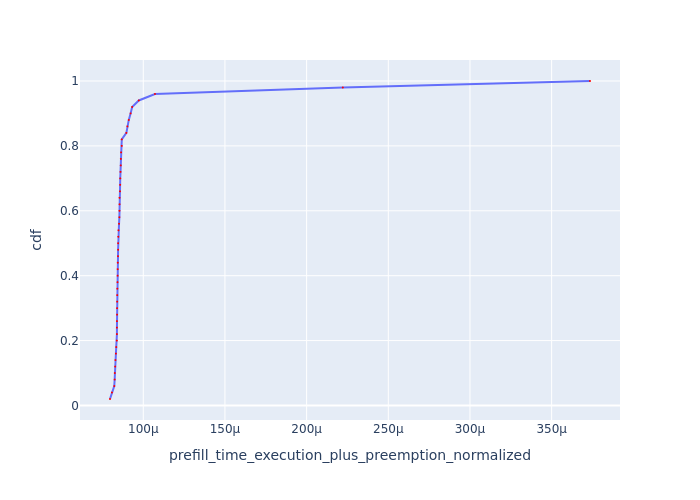

The file beside this chart, header and first rows:
Request Id, prefill_time_execution_plus_preemption_n…, cdf
0_40, 7.962990442160504e-05, 0.02
0_2, 8.08095870515074e-05, 0.04
0_11, 8.224518437896095e-05, 0.06
0_37, 8.248715057811273e-05, 0.08
0_9, 8.257212576239997e-05, 0.1
0_48, 8.279367118161551e-05, 0.12
0_8, 8.295436156896149e-05, 0.14
0_46, 8.325430423812459e-05, 0.16
0_41, 8.34515073634988e-05, 0.18
0_16, 8.379211780128808e-05, 0.2
0_47, 8.386939712631324e-05, 0.22
0_32, 8.387328395163877e-05, 0.24
0_49, 8.388840615626247e-05, 0.26
0_29, 8.397199085732066e-05, 0.28
0_45, 8.397525094690062e-05, 0.3
0_26, 8.403878748780859e-05, 0.32
0_22, 8.406168493137622e-05, 0.34
0_30, 8.412195419225624e-05, 0.36
0_17, 8.422900580768628e-05, 0.38
0_43, 8.429822585982361e-05, 0.4
0_5, 8.432471344034456e-05, 0.42
0_36, 8.440392327383843e-05, 0.44
0_33, 8.453548054396516e-05, 0.46
0_27, 8.459115001468912e-05, 0.48
0_20, 8.462475930944482e-05, 0.5
0_10, 8.471353978662625e-05, 0.52
0_34, 8.480484765201884e-05, 0.54
0_7, 8.515552947081364e-05, 0.56
0_31, 8.537861493115486e-05, 0.58
0_35, 8.541045244972574e-05, 0.6
0_13, 8.546945501456729e-05, 0.62
0_12, 8.547650122382863e-05, 0.64
0_14, 8.575081056491273e-05, 0.66
0_42, 8.585153522843604e-05, 0.68
0_38, 8.59053425409342e-05, 0.7
0_18, 8.606200633957443e-05, 0.72
0_21, 8.620406833169283e-05, 0.74
0_25, 8.627629311161487e-05, 0.76
0_44, 8.639795012239121e-05, 0.78
0_24, 8.681145143550415e-05, 0.8
0_19, 8.68297795275602e-05, 0.82
0_4, 8.96450483795681e-05, 0.84
0_39, 9.0308483226993e-05, 0.86
0_28, 9.113226750637868e-05, 0.88
0_3, 9.224137312252264e-05, 0.9
0_23, 9.318843089960616e-05, 0.92
0_15, 9.724980589610616e-05, 0.94
0_0, 0.0001071, 0.96
0_1, 0.0002221, 0.98
0_6, 0.0003735, 1.0
